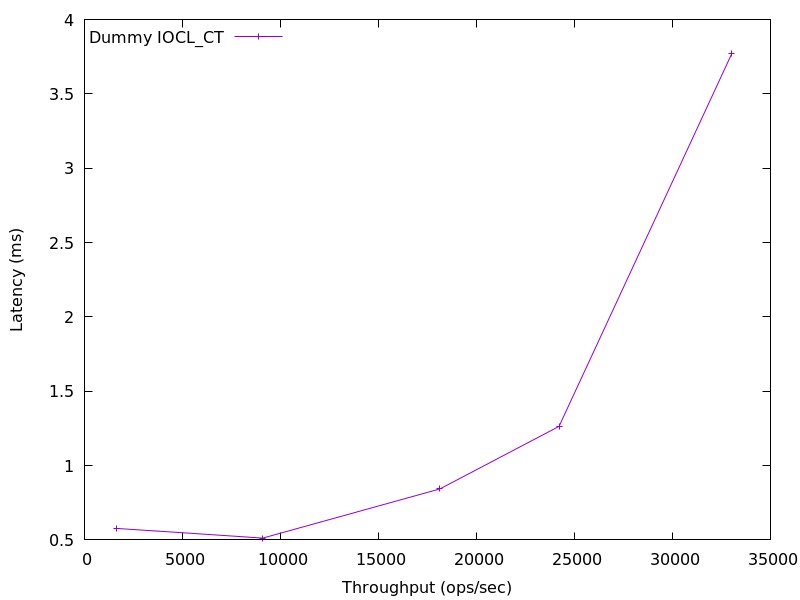

Source data for this figure (header and first rows):
1623.6064304462345, 0.5774969999999999
9092, 0.512
18134, 0.8431
24214, 1.264
33027, 3.771
